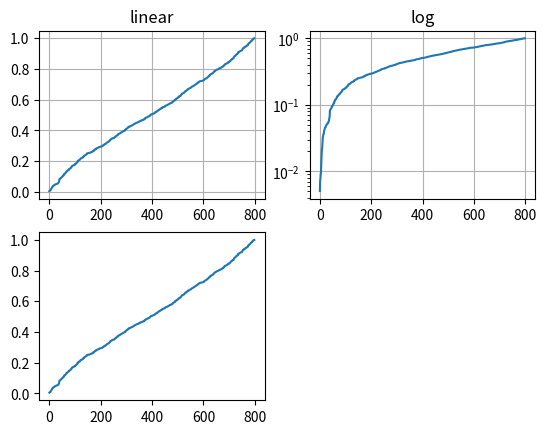

Source code (Python): (Note: this script raises an exception after producing the figure.)
#!/usr/bin/env python3
import numpy as np
import matplotlib.pyplot as plt
from matplotlib.ticker import NullFormatter

np.random.seed(19680801)

y = np.random.normal(loc=0.5, scale=0.4, size=1000)
y = y[(y > 0) & (y < 1)]
y.sort()
x = np.arange(len(y))

# linear
plt.subplot(221)
plt.plot(x, y)
plt.yscale("linear")
plt.title("linear")
plt.grid(True)

# log
plt.subplot(222)
plt.plot(x, y)
plt.yscale("log")
plt.title("log")
plt.grid(True)

# symmetric log
plt.subplot(223)
plt.plot(x, y)
plt.yscale("symlog", linthreshy=0.01)
plt.title("symlog")
plt.grid(True)

# logit
plt.subplot(224)
plt.plot(x, y)
plt.yscale("logit")
plt.title("logit")
plt.grid(True)
plt.gca().yaxis.set_minor_formatter(NullFormatter())

plt.subplots_adjust(top=0.92, bottom=0.08, left=0.10, right=0.95, hspace=0.25, wspace=0.35)

plt.show()
